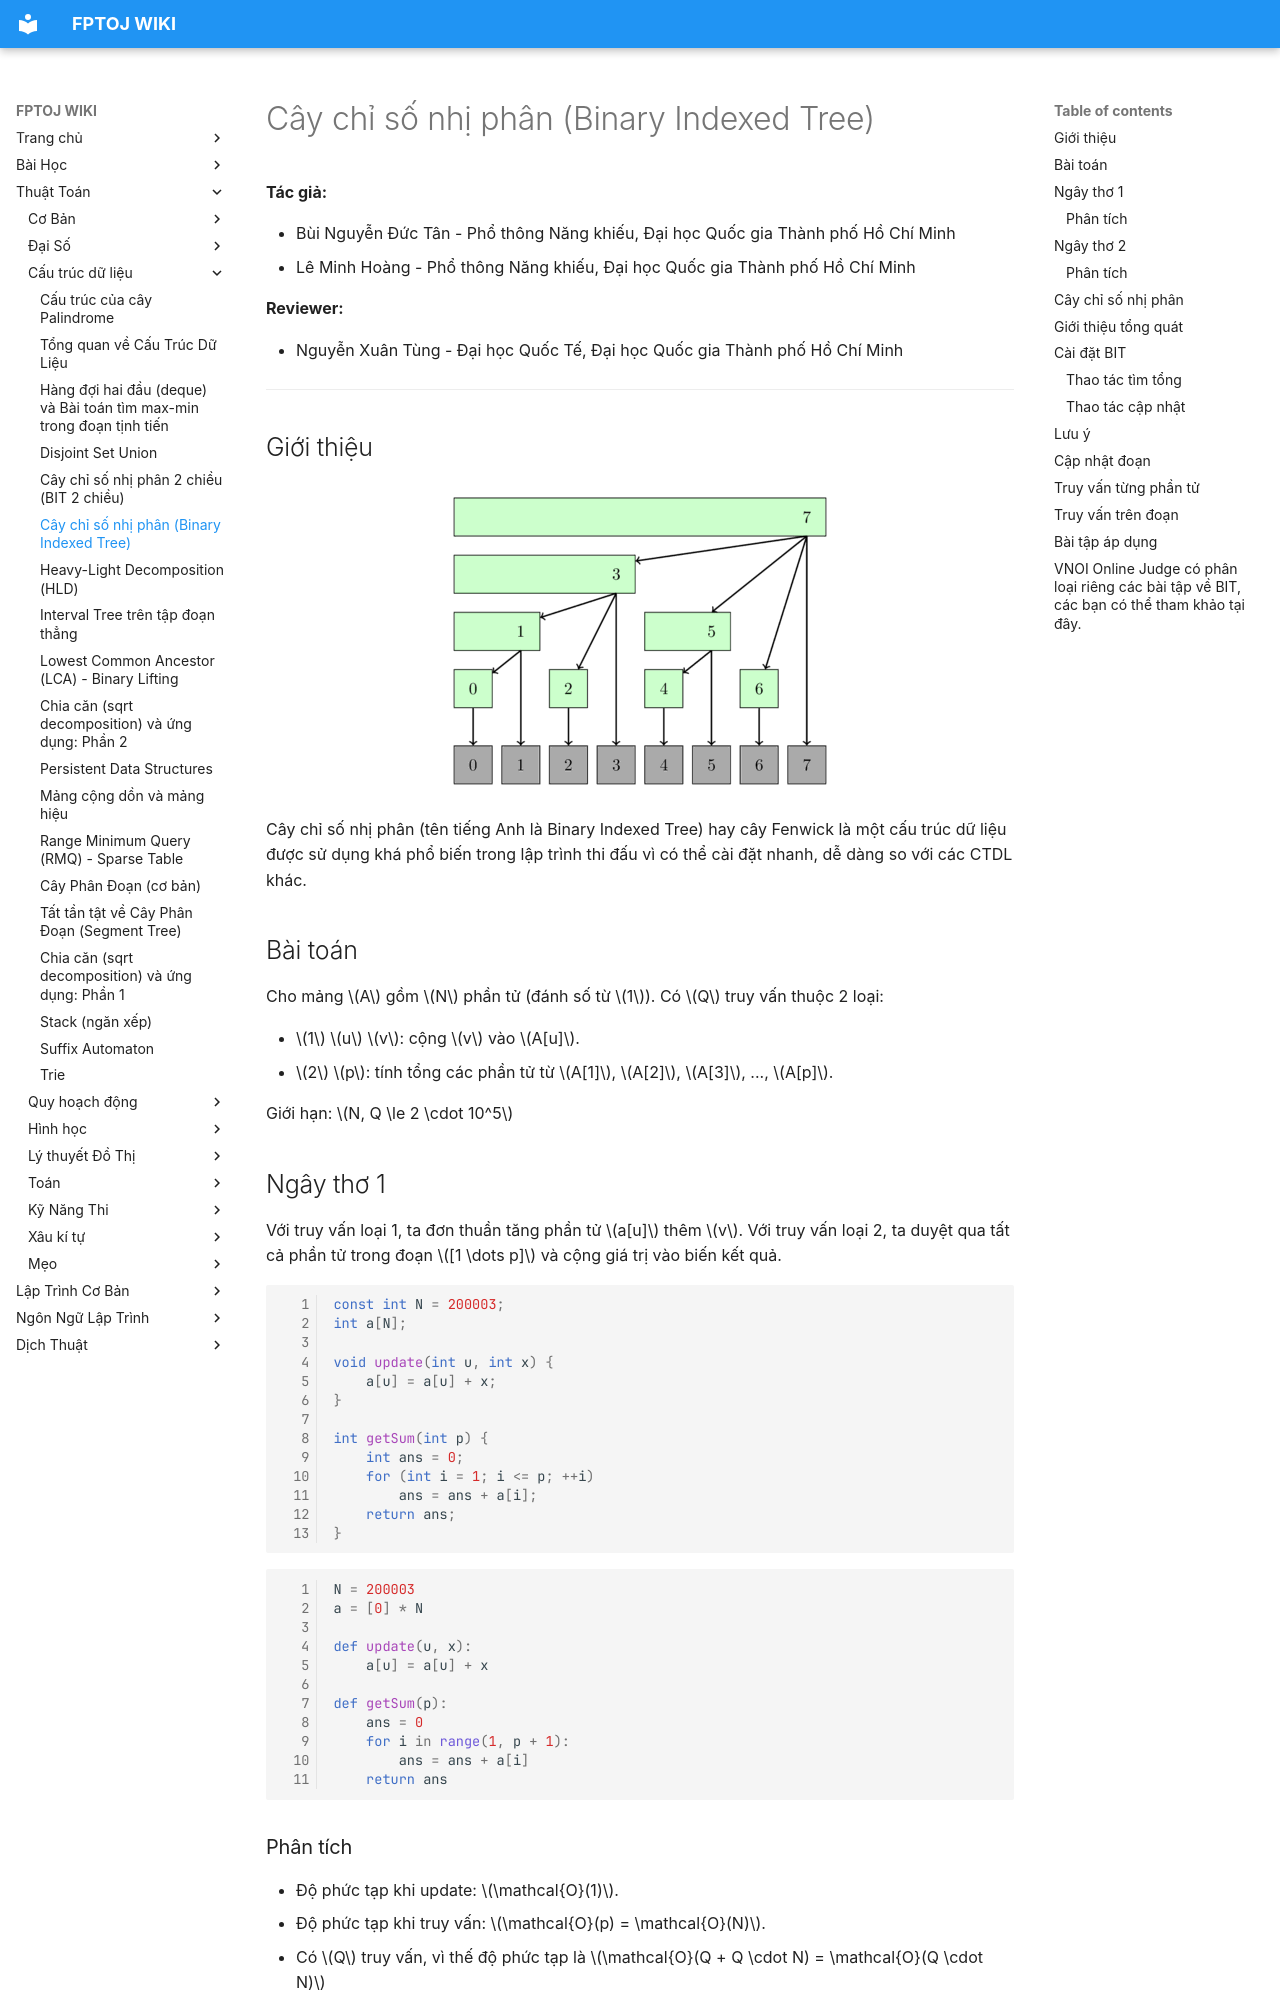

repository: FPTOJ-OJ/fptoj_wiki · page: algo/data-structures/fenwick/index.html · generator: mkdocs


**Tác giả:** 

- Bùi Nguyễn Đức Tân - Phổ thông Năng khiếu, Đại học Quốc gia Thành phố Hồ Chí Minh
- Lê Minh Hoàng - Phổ thông Năng khiếu, Đại học Quốc gia Thành phố Hồ Chí Minh

**Reviewer:**

- Nguyễn Xuân Tùng - Đại học Quốc Tế, Đại học Quốc gia Thành phố Hồ Chí Minh

---

## Giới thiệu

<img src="/All_Images_Collected/binary_indexed_tree.png" alt="Binary Indexed Tree" style="max-width: 700px; display: block; margin: 0 auto;" />

Cây chỉ số nhị phân (tên tiếng Anh là Binary Indexed Tree) hay cây Fenwick là một cấu trúc dữ liệu được sử dụng khá phổ biến trong lập trình thi đấu vì có thể cài đặt nhanh, dễ dàng so với các CTDL khác.

## Bài toán
Cho mảng $A$ gồm $N$ phần tử (đánh số từ $1$). Có $Q$ truy vấn thuộc 2 loại:

- $1$ $u$ $v$: cộng $v$ vào $A[u]$.
- $2$ $p$: tính tổng các phần tử từ $A[1]$, $A[2]$, $A[3]$, ..., $A[p]$.

Giới hạn: $N, Q \le 2 \cdot 10^5$

## Ngây thơ 1
Với truy vấn loại 1, ta đơn thuần tăng phần tử $a[u]$ thêm $v$.
Với truy vấn loại 2, ta duyệt qua tất cả phần tử trong đoạn $[1 \dots p]$ và cộng giá trị vào biến kết quả.

```c++
const int N = 200003;
int a[N];

void update(int u, int x) {
    a[u] = a[u] + x;
}

int getSum(int p) {
    int ans = 0;
    for (int i = 1; i <= p; ++i)
        ans = ans + a[i];
    return ans;
}
```

```python
N = 200003
a = [0] * N

def update(u, x):
    a[u] = a[u] + x

def getSum(p):
    ans = 0
    for i in range(1, p + 1):
        ans = ans + a[i]
    return ans
```

### Phân tích
- Độ phức tạp khi update: $\mathcal{O}(1)$.
- Độ phức tạp khi truy vấn: $\mathcal{O}(p) = \mathcal{O}(N)$. <!--đpt tương đương với số ptu của mảng-->
- Có $Q$ truy vấn, vì thế độ phức tạp là $\mathcal{O}(Q + Q \cdot N) = \mathcal{O}(Q \cdot N)$
- Nếu chưa biết về độ phức tạp tính toán, các bạn có thể đọc ở [đây](https://vnoi.info/wiki/translate/topcoder/Computational-Complexity-Section-1.md).

Đối chiếu giới hạn, cách "ngây thơ" trên tỏ ra chậm chạp, không đủ để xử lí yêu cầu bài toán.

## Ngây thơ 2
Nhận thấy đây là một dạng của bài toán Range Sum Query, ta có thể áp dụng mảng cộng dồn (prefix sum) để tính nhanh tổng một đoạn.

Khi cập nhật giá trị một phần tử, ta đồng thời cập nhật tất cả các prefix chứa phần tử đó.

```c++
int sum[N]; 

void preprocess() {
    sum[1] = a[1];
    for (int i = 2; i <= n; ++i) {
        sum[i] = sum[i - 1] + a[i];
    }
}

void update(int u, int x) {
    for (int i = u; i <= n; ++i) {
        sum[i] = sum[i] + x;
    }
}

int getSum(int p) {
    return sum[p];
}
```

```python
sum_arr = [0] * N

def preprocess():
    sum_arr[1] = a[1]
    for i in range(2, n + 1):
        sum_arr[i] = sum_arr[i - 1] + a[i]

def update(u, x):
    for i in range(u, n + 1):
        sum_arr[i] = sum_arr[i] + x

def getSum(p):
    return sum_arr[p]
```
